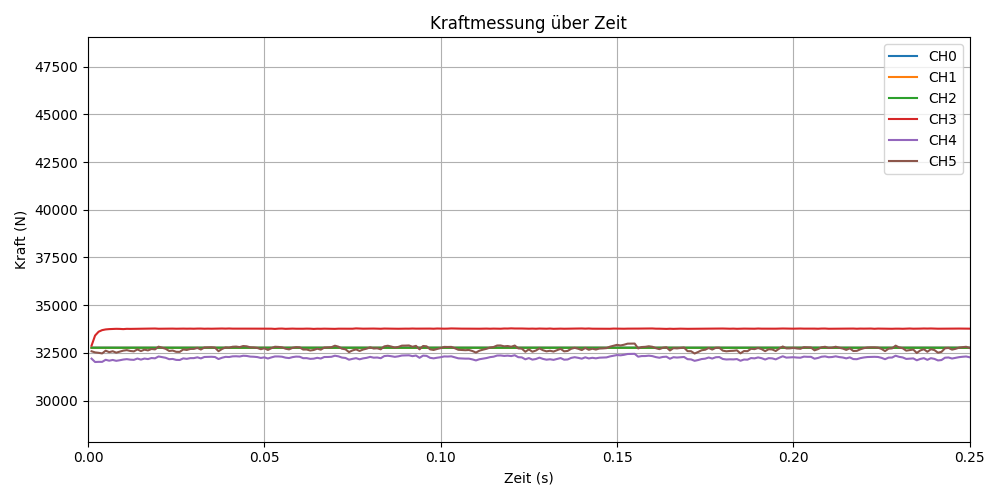

Values plotted in this chart, from the file beside it:
time, CH0_raw, CH1_raw, CH2_raw, CH3_raw, CH4_raw, CH5_raw
0.001, 32779, 32771, 32772, 32884, 32202, 32588
0.002, 32780, 32771, 32772, 33413, 32026, 32529
0.003, 32776, 32771, 32774, 33612, 32035, 32508
0.004, 32778, 32772, 32771, 33696, 32033, 32476
0.005, 32779, 32772, 32772, 33733, 32142, 32619
0.006, 32779, 32772, 32771, 33749, 32095, 32542
0.007, 32777, 32772, 32772, 33758, 32134, 32589
0.008, 32778, 32771, 32771, 33764, 32088, 32516
0.009, 32777, 32771, 32771, 33760, 32119, 32568
0.01, 32777, 32771, 32771, 33749, 32155, 32622
0.011, 32780, 32769, 32769, 33764, 32177, 32648
0.012, 32780, 32771, 32773, 33760, 32149, 32604
0.013, 32780, 32772, 32772, 33763, 32139, 32583
0.014, 32778, 32772, 32772, 33767, 32208, 32686
0.015, 32779, 32772, 32771, 33767, 32152, 32598
0.016, 32780, 32770, 32773, 33775, 32206, 32674
0.017, 32776, 32772, 32771, 33781, 32180, 32633
0.018, 32779, 32773, 32773, 33777, 32235, 32710
0.019, 32780, 32770, 32769, 33781, 32218, 32686
0.02, 32779, 32772, 32768, 33768, 32316, 32830
0.021, 32778, 32771, 32772, 33771, 32281, 32775
0.022, 32777, 32769, 32771, 33776, 32248, 32719
0.023, 32779, 32770, 32770, 33774, 32175, 32606
0.024, 32781, 32771, 32770, 33775, 32187, 32626
0.025, 32779, 32771, 32771, 33769, 32137, 32560
0.026, 32779, 32773, 32770, 33774, 32132, 32557
0.027, 32781, 32771, 32770, 33775, 32215, 32684
0.028, 32777, 32771, 32768, 33771, 32191, 32658
0.029, 32780, 32771, 32770, 33774, 32230, 32710
0.03, 32779, 32772, 32774, 33769, 32230, 32713
0.031, 32777, 32772, 32772, 33776, 32272, 32765
0.032, 32780, 32771, 32772, 33777, 32215, 32681
0.033, 32779, 32771, 32770, 33768, 32290, 32786
0.034, 32780, 32772, 32772, 33773, 32294, 32790
0.035, 32781, 32773, 32771, 33769, 32300, 32797
0.036, 32780, 32771, 32771, 33772, 32288, 32778
0.037, 32779, 32772, 32772, 33771, 32182, 32593
0.038, 32779, 32772, 32771, 33781, 32250, 32709
0.039, 32779, 32772, 32770, 33774, 32297, 32789
0.04, 32780, 32771, 32772, 33782, 32287, 32777
0.041, 32781, 32772, 32770, 33773, 32322, 32825
0.042, 32778, 32772, 32771, 33774, 32327, 32834
0.043, 32780, 32771, 32770, 33780, 32314, 32806
0.044, 32778, 32771, 32772, 33776, 32354, 32862
0.045, 32776, 32771, 32772, 33773, 32344, 32847
0.046, 32779, 32769, 32772, 33772, 32309, 32795
0.047, 32779, 32771, 32770, 33774, 32302, 32786
0.048, 32780, 32771, 32772, 33767, 32285, 32763
0.049, 32777, 32771, 32771, 33767, 32239, 32697
0.05, 32777, 32771, 32771, 33767, 32270, 32745
0.051, 32778, 32772, 32771, 33766, 32209, 32659
0.052, 32777, 32771, 32771, 33771, 32268, 32750
0.053, 32780, 32773, 32770, 33758, 32317, 32826
0.054, 32779, 32771, 32772, 33773, 32317, 32816
0.055, 32780, 32769, 32770, 33777, 32303, 32794
0.056, 32780, 32772, 32771, 33763, 32254, 32724
0.057, 32780, 32769, 32770, 33767, 32233, 32687
0.058, 32779, 32768, 32772, 33775, 32283, 32768
0.059, 32780, 32769, 32773, 33768, 32309, 32804
0.06, 32780, 32772, 32772, 33768, 32303, 32793
... 4,940 more rows
